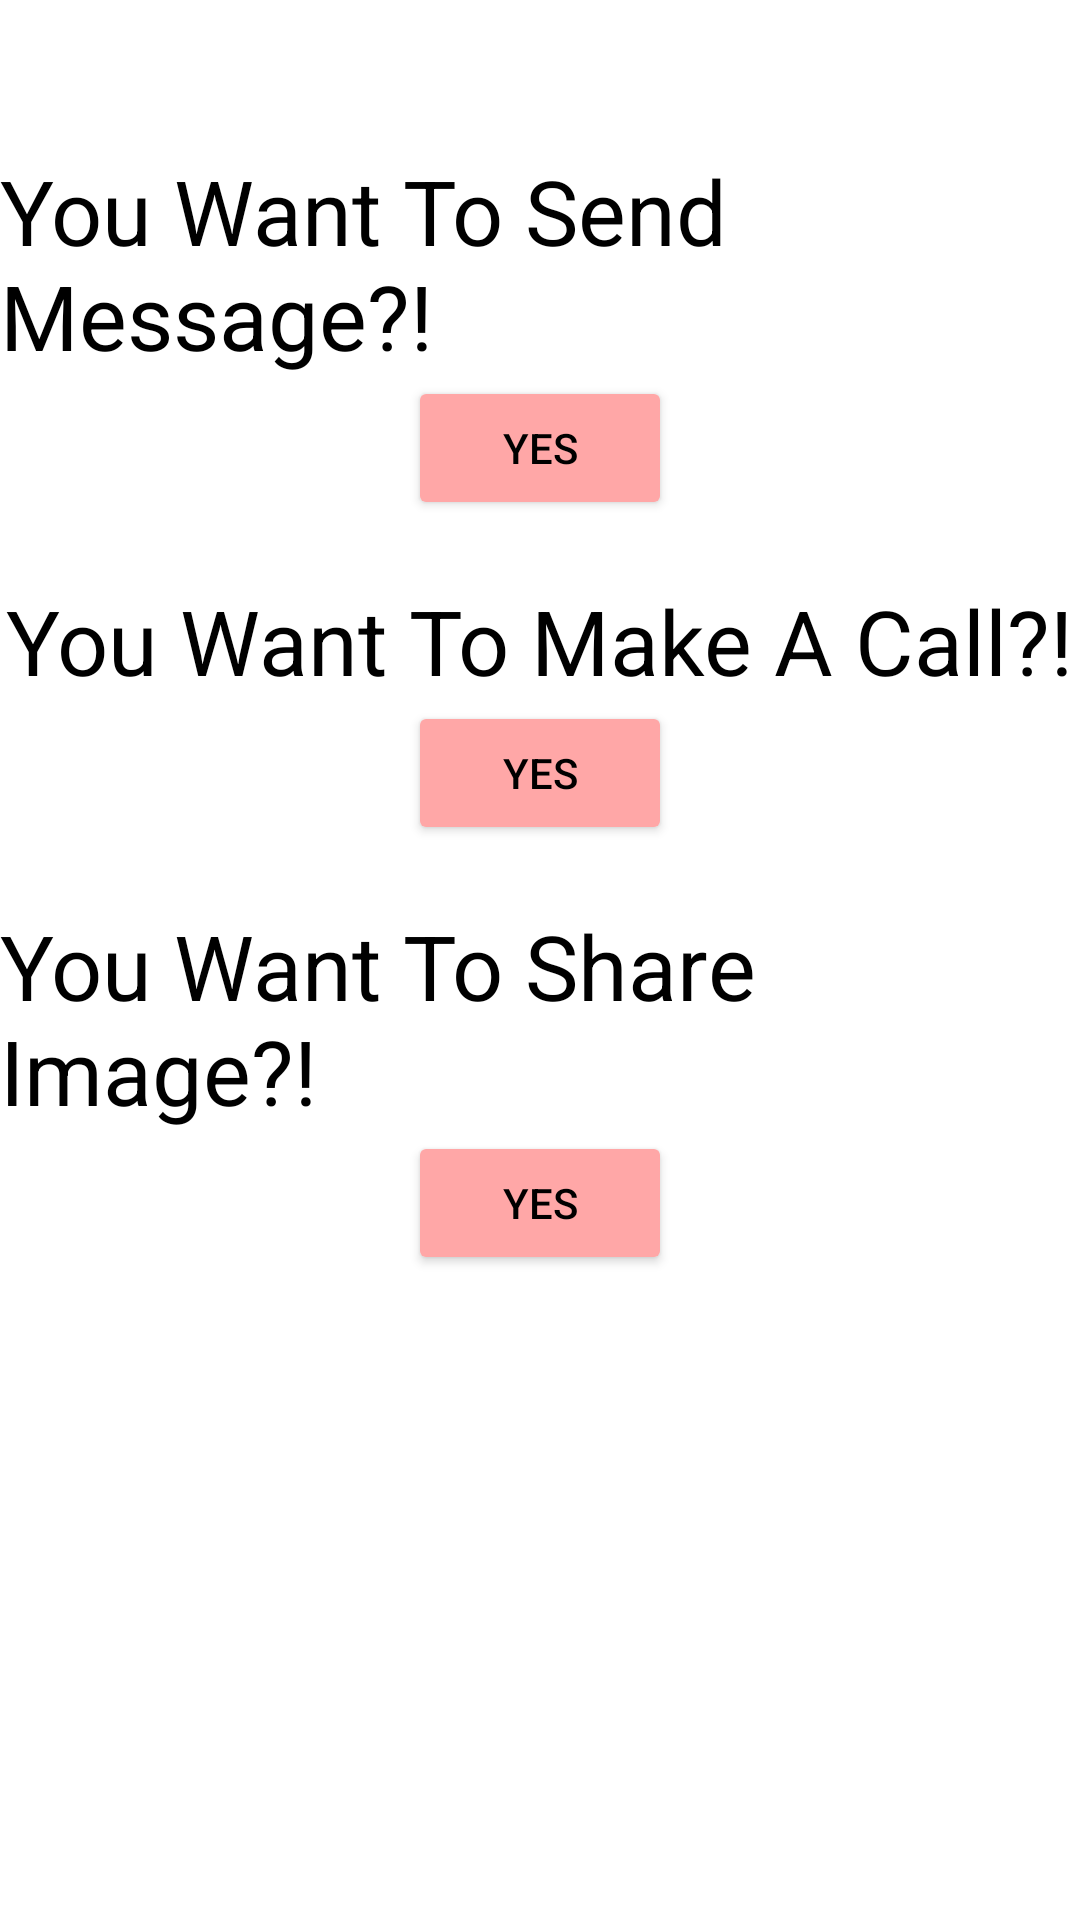

This screen was rendered from an Android layout file. Write that file and the resources it references.
<!-- AndroidManifest.xml: application theme Theme.TalkApp -->
<!-- res/layout/activity_main.xml -->
<?xml version="1.0" encoding="utf-8"?>

<RelativeLayout xmlns:android="http://schemas.android.com/apk/res/android"
    xmlns:app="http://schemas.android.com/apk/res-auto"
    xmlns:tools="http://schemas.android.com/tools"
    android:layout_width="match_parent"
    android:layout_height="match_parent"
    tools:context=".MainActivity">

    <TextView
        android:id="@+id/sms"
        android:layout_width="wrap_content"
        android:layout_height="wrap_content"
        android:layout_centerHorizontal="true"
        android:layout_marginTop="50dp"
        android:text="You Want To Send Message?!"
        android:textColor="@color/black"
        android:textColorHighlight="#FFFFFF"
        android:textSize="30sp" />

    <Button
        android:id="@+id/smsbutton"
        android:layout_width="wrap_content"
        android:layout_height="wrap_content"
        android:layout_below="@+id/sms"
        android:layout_centerHorizontal="true"
        android:text="YES"
        android:textColor="#000000"
        app:backgroundTint="#FFA7A7" />
    <TextView
        android:layout_width="wrap_content"
        android:layout_height="wrap_content"
        android:id="@+id/call"
        android:text="You Want To Make A Call?!"
        android:layout_centerHorizontal="true"
        android:textColor="@color/black"
        android:textSize="30sp"
        android:layout_below="@id/smsbutton"
        android:layout_marginTop="20dp"
        />

    <Button
        android:id="@+id/callbutton"
        android:layout_width="wrap_content"
        android:layout_height="wrap_content"
        android:layout_below="@+id/call"
        android:layout_centerHorizontal="true"
        android:text="YES"
        android:textColor="#000000"
        app:backgroundTint="#FFA7A7" />
    <TextView
        android:layout_width="wrap_content"
        android:layout_height="wrap_content"
        android:id="@+id/image"
        android:text="You Want To Share Image?!"
        android:layout_centerHorizontal="true"
        android:textColor="@color/black"
        android:textSize="30sp"
        android:layout_below="@id/callbutton"
        android:layout_marginTop="20dp"
        />

    <Button
        android:id="@+id/imgbutton"
        android:layout_width="wrap_content"
        android:layout_height="wrap_content"
        android:layout_below="@+id/image"
        android:layout_centerHorizontal="true"
        android:text="YES"
        android:textColor="#000000"
        app:backgroundTint="#FFA7A7" />



</RelativeLayout>
<!-- resources referenced by this layout -->
<resources>
  <style name="Theme.TalkApp" parent="Theme.MaterialComponents.DayNight.DarkActionBar">
          
          <item name="colorPrimary">@color/purple_500</item>
          <item name="colorPrimaryVariant">@color/purple_700</item>
          <item name="colorOnPrimary">@color/white</item>
          
          <item name="colorSecondary">@color/teal_200</item>
          <item name="colorSecondaryVariant">@color/teal_700</item>
          <item name="colorOnSecondary">@color/black</item>
          
          <item name="android:statusBarColor" tools:targetApi="l">?attr/colorPrimaryVariant</item>
          
      </style>
  <!-- not gathered from this repository: default colours our renderer supplied (Android Studio template values) -->
  <color name="purple_500">#FF6200EE</color>
  <color name="purple_700">#FF3700B3</color>
  <color name="teal_200">#FF03DAC5</color>
  <color name="teal_700">#FF018786</color>
  <color name="black">#FF000000</color>
  <color name="white">#FFFFFFFF</color>
</resources>
